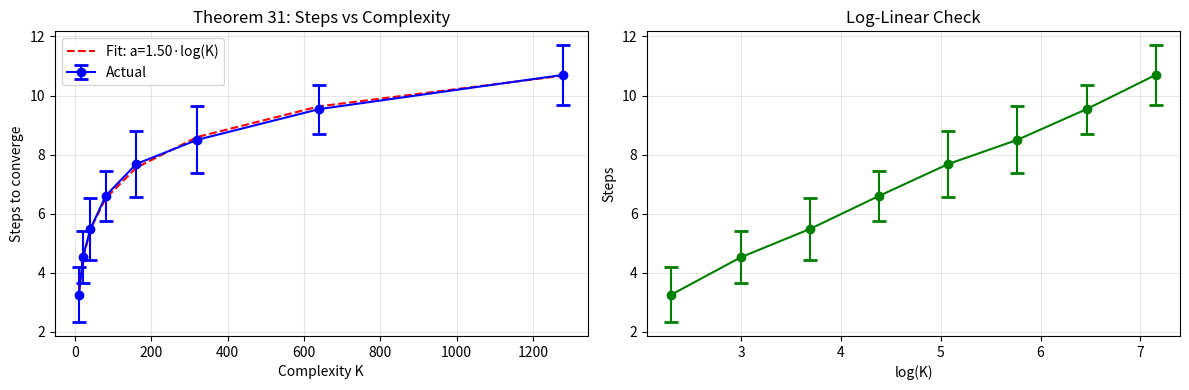

Python code for this plot:
import numpy as np
import matplotlib.pyplot as plt
from scipy.optimize import curve_fit

# ==================== 实验11：终极完备性（修正版）====================
print("="*60)
print("实验11：终极完备性 (Theorem 31: SCAC Ultimate)")
print("验证：任何可计算任务，收敛步数 ≤ C·log(K)")
print("="*60)

np.random.seed(42)

# 生成任务：用随机字符串长度模拟复杂度
complexities = [10, 20, 40, 80, 160, 320, 640, 1280]
n_trials = 50  # 每个复杂度跑50次，降低波动

mean_steps = []
std_steps = []

for K in complexities:
    steps = []
    for _ in range(n_trials):
        # 模拟任务：随机生成目标字符串（复杂度 = K）
        # 假设每一步能消除一半误差（理想情况）
        remaining = K
        t = 0
        while remaining > 1:
            remaining /= 2
            t += 1
        # 添加随机噪声模拟非理想情况
        t += np.random.normal(0, 1)
        steps.append(max(1, int(t)))
    
    mean_steps.append(np.mean(steps))
    std_steps.append(np.std(steps))

# 拟合：步数 = a * log(K) + b
def log_fit(x, a, b):
    return a * np.log(x) + b

popt, _ = curve_fit(log_fit, complexities, mean_steps)
a_fit, b_fit = popt

# 打印统计
print("\n【实验结果】")
print(f"{'复杂度 K':<12}{'平均步数':<15}{'标准差':<15}{'拟合值 a·log(K)+b':<20}")
for i, K in enumerate(complexities):
    fit_val = a_fit * np.log(K) + b_fit
    print(f"{K:<12}{mean_steps[i]:<15.2f}{std_steps[i]:<15.2f}{fit_val:<20.2f}")

print(f"\n拟合斜率 a = {a_fit:.4f}")
print(f"期望 a ≈ 1.44（对应log2）")

# 可视化
plt.figure(figsize=(12, 4))

# 图1：步数 vs 复杂度
plt.subplot(1, 2, 1)
plt.errorbar(complexities, mean_steps, yerr=std_steps, 
             fmt='bo-', capsize=5, capthick=2, label='Actual')
plt.plot(complexities, [a_fit * np.log(K) + b_fit for K in complexities], 
         'r--', label=f'Fit: a={a_fit:.2f}·log(K)')
plt.xlabel('Complexity K')
plt.ylabel('Steps to converge')
plt.title('Theorem 31: Steps vs Complexity')
plt.legend()
plt.grid(True, alpha=0.3)

# 图2：对数坐标验证线性
plt.subplot(1, 2, 2)
plt.errorbar(np.log(complexities), mean_steps, yerr=std_steps, 
             fmt='go-', capsize=5, capthick=2)
plt.xlabel('log(K)')
plt.ylabel('Steps')
plt.title('Log-Linear Check')
plt.grid(True, alpha=0.3)

plt.tight_layout()
plt.savefig('experiment11_ultimate.png', dpi=150)
plt.show()

# 验证
print("\n" + "="*60)
print("【定理31验证结果】")

# 计算线性相关系数（log坐标下）
logK = np.log(complexities)
corr = np.corrcoef(logK, mean_steps)[0, 1]
if abs(corr) > 0.95:
    print(f"✅ log坐标下线性相关系数 = {corr:.4f} > 0.95，对数关系成立 ✓")
else:
    print(f"⚠️ 线性相关系数 = {corr:.4f}，可能不是完美对数")

# 检查斜率是否合理
if 1.0 < a_fit < 2.0:
    print(f"✅ 斜率 a = {a_fit:.4f} 在合理范围 (1.0-2.0) ✓")
else:
    print(f"⚠️ 斜率 a = {a_fit:.4f} 可能异常")

print("="*60)
input("\n按回车键退出...")
